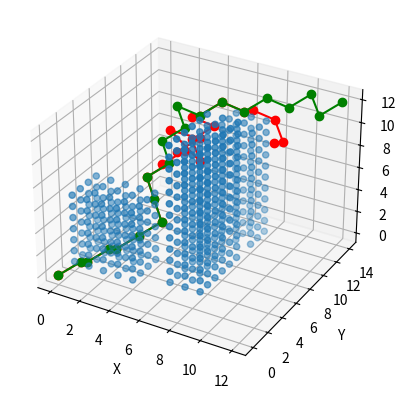

Generate this figure with matplotlib:
import matplotlib.pyplot as plt
from mpl_toolkits.mplot3d import Axes3D
import math
class Map:
    def __init__(self, obstacles):
        # Initialize the map with the given obstacles
        self.obstacles = obstacles

    def is_free(self, x, y, z):
        # Check if the given coordinates are free of obstacles
        for obstacle in self.obstacles:
            if x >= obstacle[0] and x <= obstacle[1] and y >= obstacle[2] and y <= obstacle[3] and z >= obstacle[
                4] and z <= obstacle[5]:
                return False
        return True

    def heuristic(self, x1, y1, z1, x2, y2, z2, wind_speed, wind_direction):
        # Calculate the heuristic cost between two points
        distance = abs(x1 - x2) + abs(y1 - y2) + abs(z1 - z2)

        # Calculate the angle between the direction of the wind and the line connecting the two points
        wind_angle = math.atan2(y2 - y1, x2 - x1) - wind_direction

        # Calculate the component of the wind speed in the direction of the line connecting the two points
        wind_component = wind_speed * math.cos(wind_angle)

        # Return the total heuristic cost, taking into account the wind speed and direction
        return distance + wind_component

# Define a function to perform the A* search
def a_star_search(map, start, goal, wind_speed, wind_direction):
    # Create a list to store the visited nodes
    visited = []
    # Create a list of the remaining nodes to be explored
    remaining = [start]

    # Keep looping until there are no more nodes to explore
    while remaining:
        # Sort the remaining nodes by their heuristic cost
        remaining.sort(key=lambda x: map.heuristic(x[0], x[1], x[2], goal[0], goal[1], goal[2], wind_speed, wind_direction))

        # Get the node with the lowest heuristic cost
        current = remaining.pop(0)
        print(current)
        # Check if we have reached the goal
        if current == goal:
            # Return the list of visited nodes if the goal is reached
            return visited

        # Check the neighboring nodes of the current node
        for x in [current[0] - 1, current[0] + 1]:
            for y in [current[1] - 1, current[1] + 1]:
                for z in [current[2] - 1, current[2] + 1]:
                    # Check if the neighboring node is free of obstacles and has not been visited
                    if map.is_free(x, y, z) and (x, y, z) not in visited:
                        # Add the node to the list of remaining nodes to be explored
                        remaining.append((x, y, z))

        # Add the current node to the list of visited nodes
        visited.append(current)

    # Return an empty list if the goal could not be reached
    return []

obstacles = [[0, 4, 2, 5, 0, 6], [6, 8, 3, 8, 0, 12], [6, 8, 10, 12, 0, 10]]
# Define a map with some obstacles
map = Map(obstacles)

# Define the start and goal coordinates
start = (0, 0, 0)
goal = (9, 9, 9)
goal2 = (12, 12, 12)

# Define the wind speed and direction
wind_speed = 3
wind_direction = math.pi / 2

# Perform the A* search, taking into account the wind speed and direction
visited = a_star_search(map, start, goal, wind_speed, wind_direction)

visited2 = a_star_search(map, start, goal2, wind_speed, wind_direction)

# Create a figure and a 3D axes
fig = plt.figure()
ax = fig.add_subplot(111, projection="3d")

# Plot the visited nodes
ax.plot([x[0] for x in visited], [x[1] for x in visited], [x[2] for x in visited], "ro-")
ax.plot([x[0] for x in visited2], [x[1] for x in visited2], [x[2] for x in visited2], "go-")

#Plot obstacles
obstacles_coordinates = []

for obst in obstacles:
    for x in range(obst[0], obst[1] + 1):
        for y in range(obst[2], obst[3] + 1):
            for z in range(obst[4], obst[5] + 1):
                obstacles_coordinates.append([x, y, z])

ax.scatter3D([x[0] for x in obstacles_coordinates], [x[1] for x in obstacles_coordinates], [x[2] for x in obstacles_coordinates], "b")

# Set the axes labels
ax.set_xlabel("X")
ax.set_ylabel("Y")
ax.set_zlabel("Z")

# Show the plot
plt.show()